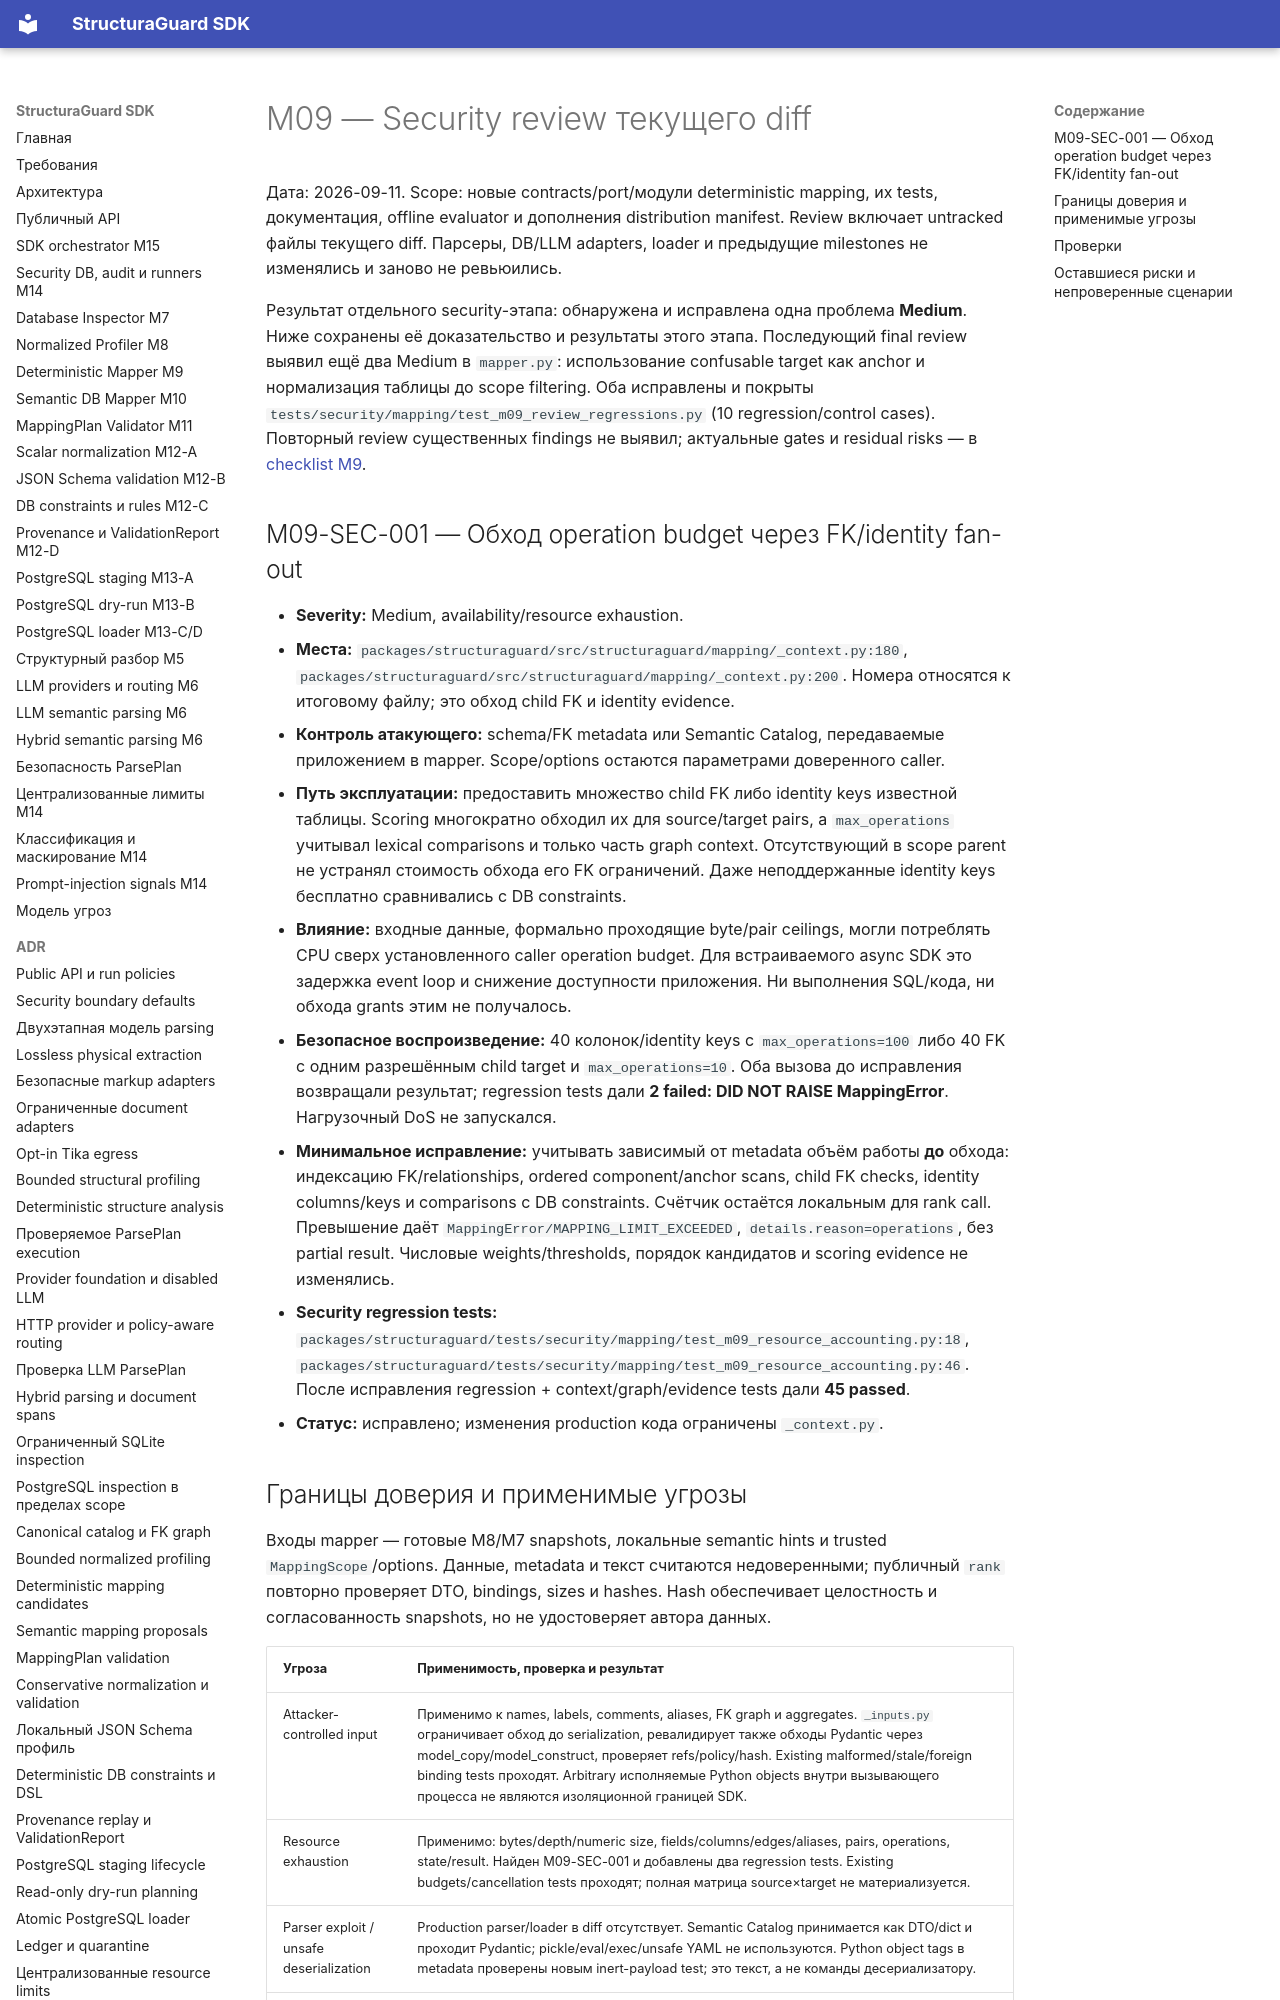

repository: NevermoreKatana/structuraguard · page: plans/M09_security_review/index.html · generator: mkdocs

# M09 — Security review текущего diff

Дата: 2026-09-11. Scope: новые contracts/port/модули deterministic mapping,
их tests, документация, offline evaluator и дополнения distribution manifest.
Review включает untracked файлы текущего diff. Парсеры, DB/LLM adapters, loader
и предыдущие milestones не изменялись и заново не ревьюились.

Результат отдельного security-этапа: обнаружена и исправлена одна проблема
**Medium**. Ниже сохранены её доказательство и результаты этого этапа.
Последующий final review выявил ещё два Medium в `mapper.py`: использование
confusable target как anchor и нормализация таблицы до scope filtering.
Оба исправлены и покрыты `tests/security/mapping/test_m09_review_regressions.py`
(10 regression/control cases). Повторный review существенных findings не выявил;
актуальные gates и residual risks — в [checklist M9](M09_deterministic_mapper.md#checklist-commit-pr).

## M09-SEC-001 — Обход operation budget через FK/identity fan-out

- **Severity:** Medium, availability/resource exhaustion.
- **Места:**
  `packages/structuraguard/src/structuraguard/mapping/_context.py:180`,
  `packages/structuraguard/src/structuraguard/mapping/_context.py:200`.
  Номера относятся к итоговому файлу; это обход child FK и identity evidence.
- **Контроль атакующего:** schema/FK metadata или Semantic Catalog, передаваемые
  приложением в mapper. Scope/options остаются параметрами доверенного caller.
- **Путь эксплуатации:** предоставить множество child FK либо identity keys
  известной таблицы. Scoring многократно обходил их для source/target pairs,
  а `max_operations` учитывал lexical comparisons и только часть graph context.
  Отсутствующий в scope parent не устранял стоимость обхода его FK ограничений.
  Даже неподдержанные identity keys бесплатно сравнивались с DB constraints.
- **Влияние:** входные данные, формально проходящие byte/pair ceilings, могли
  потреблять CPU сверх установленного caller operation budget. Для встраиваемого
  async SDK это задержка event loop и снижение доступности приложения.
  Ни выполнения SQL/кода, ни обхода grants этим не получалось.
- **Безопасное воспроизведение:** 40 колонок/identity keys с `max_operations=100`
  либо 40 FK с одним разрешённым child target и `max_operations=10`.
  Оба вызова до исправления возвращали результат; regression tests дали
  **2 failed: DID NOT RAISE MappingError**. Нагрузочный DoS не запускался.
- **Минимальное исправление:** учитывать зависимый от metadata объём работы
  **до** обхода: индексацию FK/relationships, ordered component/anchor scans,
  child FK checks, identity columns/keys и comparisons с DB constraints.
  Счётчик остаётся локальным для rank call. Превышение даёт
  `MappingError/MAPPING_LIMIT_EXCEEDED`, `details.reason=operations`, без partial
  result. Числовые weights/thresholds, порядок кандидатов и scoring evidence
  не изменялись.
- **Security regression tests:**
  `packages/structuraguard/tests/security/mapping/test_m09_resource_accounting.py:18`,
  `packages/structuraguard/tests/security/mapping/test_m09_resource_accounting.py:46`.
  После исправления regression + context/graph/evidence tests дали **45 passed**.
- **Статус:** исправлено; изменения production кода ограничены `_context.py`.
